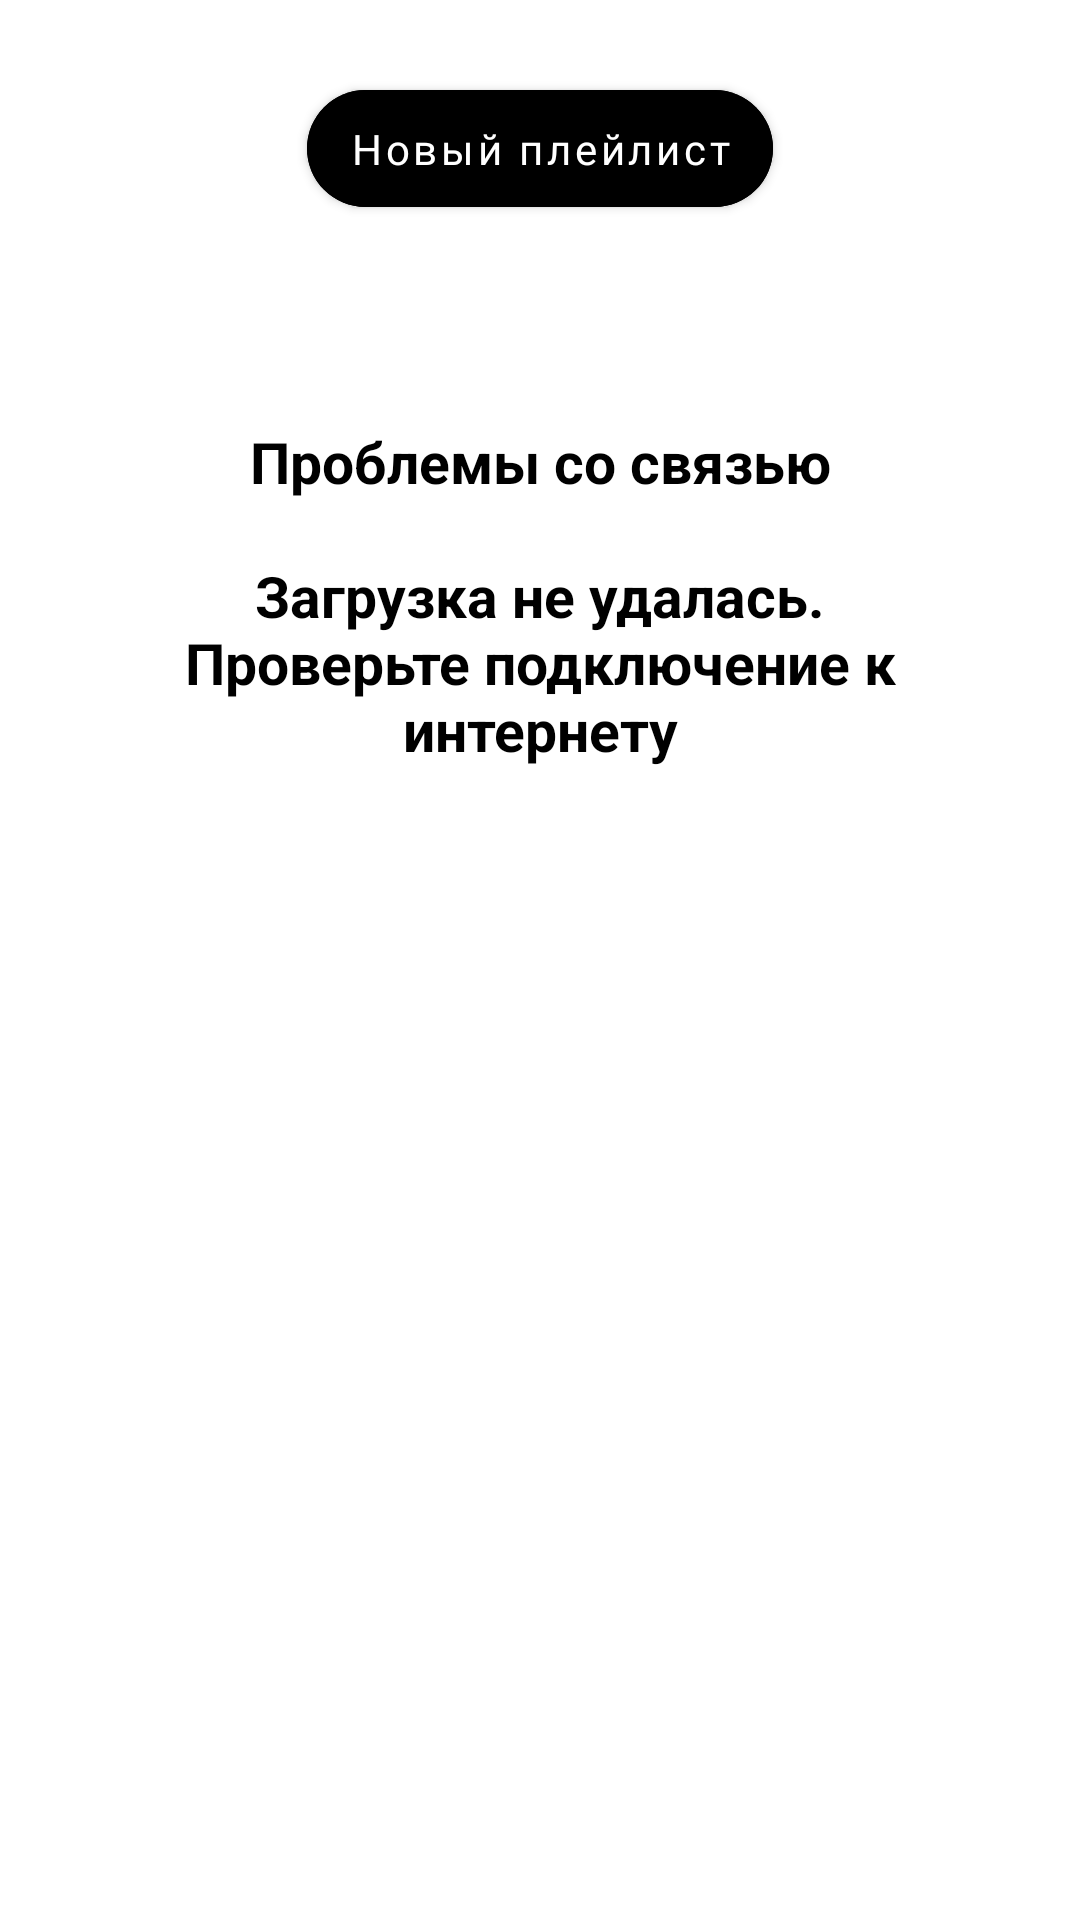

Produce the Android XML layout that renders to this screen, including the resource entries it uses.
<!-- AndroidManifest.xml: application theme Theme.PlaylistMaker -->
<!-- res/layout/fragment_playlists.xml -->
<?xml version="1.0" encoding="utf-8"?>
<androidx.constraintlayout.widget.ConstraintLayout xmlns:android="http://schemas.android.com/apk/res/android"
    xmlns:app="http://schemas.android.com/apk/res-auto"
    xmlns:tools="http://schemas.android.com/tools"
    android:layout_width="match_parent"
    android:layout_height="match_parent"
    android:gravity="center_horizontal"
    android:orientation="vertical"
    tools:context=".mediateka.playlists.playlists_screen.ui.PlaylistsFragment">

    <FrameLayout
        android:layout_width="match_parent"
        android:layout_height="match_parent"
        android:layout_marginStart="16dp"
        android:layout_marginTop="88dp"
        android:layout_marginEnd="16dp"
        android:layout_marginBottom="50dp"
        app:layout_constraintEnd_toEndOf="parent"
        app:layout_constraintHorizontal_bias="0.0"
        app:layout_constraintStart_toStartOf="parent"
        app:layout_constraintTop_toTopOf="parent">

        <androidx.recyclerview.widget.RecyclerView
            android:id="@+id/rView"
            android:layout_width="match_parent"
            android:layout_height="wrap_content"
            app:layoutManager="androidx.recyclerview.widget.GridLayoutManager"
            app:spanCount="2"
            tools:listitem="@layout/playlist_card_item"/>
    </FrameLayout>

    <com.google.android.material.button.MaterialButton
        android:id="@+id/addPlaylistButton"
        style="@style/ButtonStyle"
        android:layout_marginTop="24dp"
        android:text="@string/new_playlist"
        android:visibility="visible"
        app:layout_constraintEnd_toEndOf="parent"
        app:layout_constraintStart_toStartOf="parent"
        app:layout_constraintTop_toTopOf="parent" />
    <include
        android:id="@+id/place_holder"
        layout="@layout/info_place_holder_layout"
        android:layout_width="wrap_content"
        android:layout_height="wrap_content"
        android:layout_marginTop="46dp"
        app:layout_constraintEnd_toEndOf="parent"
        app:layout_constraintStart_toStartOf="parent"
        app:layout_constraintTop_toBottomOf="@+id/addPlaylistButton" />

</androidx.constraintlayout.widget.ConstraintLayout>
<!-- res/layout/playlist_card_item.xml (included above) -->
<?xml version="1.0" encoding="utf-8"?>
<androidx.appcompat.widget.LinearLayoutCompat xmlns:android="http://schemas.android.com/apk/res/android"
    xmlns:app="http://schemas.android.com/apk/res-auto"
    xmlns:card_view="http://schemas.android.com/apk/res-auto"
    xmlns:tools="http://schemas.android.com/tools"
    android:layout_width="match_parent"
    android:layout_height="wrap_content"
    android:orientation="vertical"
    card_view:cardElevation="5dp"
    android:paddingStart="8dp"
    android:paddingEnd="8dp">

    <androidx.cardview.widget.CardView
        android:layout_width="match_parent"
        android:layout_height="160dp"
        android:elevation="10dp"
        app:cardCornerRadius="8dp"
        android:backgroundTint="?attr/main_mode_color">

        <ImageView
            android:id="@+id/iv_playlist_big_image"
            android:layout_width="wrap_content"
            android:layout_height="wrap_content"
            android:layout_gravity="center"
            android:background="?attr/main_mode_color"
            android:scaleType="centerCrop"
            android:src="@drawable/playlist_default_image" />
    </androidx.cardview.widget.CardView>

    <TextView
        style="@style/PlaylistInfoStyle"
        android:id="@+id/tv_title"
        android:layout_width="match_parent"
        android:layout_height="wrap_content"
        android:layout_marginTop="5dp"
        tools:text="Zagolovok" />

    <TextView
        style="@style/PlaylistInfoStyle"
        android:id="@+id/tv_tracks_quantity"
        android:layout_width="match_parent"
        android:layout_height="wrap_content"
        android:layout_marginBottom="16dp"
        tools:text="12 треков" />

</androidx.appcompat.widget.LinearLayoutCompat>
<!-- res/layout/info_place_holder_layout.xml (included above) -->
<?xml version="1.0" encoding="utf-8"?>
<androidx.appcompat.widget.LinearLayoutCompat xmlns:android="http://schemas.android.com/apk/res/android"
    xmlns:tools="http://schemas.android.com/tools"
    android:id="@+id/info_place_holder"
    android:layout_width="wrap_content"
    android:layout_height="wrap_content"
    android:layout_gravity="center_horizontal"
    android:orientation="vertical">

        <ImageView
            android:id="@+id/placeholderImage"
            android:layout_width="wrap_content"
            android:layout_height="wrap_content"
            android:layout_gravity="center_horizontal"
            android:paddingBottom="20dp"
            android:src="@drawable/nothing_found" />

        <TextView
            android:id="@+id/placeholder_message"
            android:layout_width="300dp"
            android:layout_height="wrap_content"
            android:layout_gravity="center"
            android:paddingStart="@dimen/standart_padding"
            android:paddingEnd="@dimen/standart_padding"
            android:text="@string/error_connection"
            android:textAlignment="center"
            android:textColor="@color/track_name_color"
            android:textSize="19sp"
            android:textStyle="bold"
            tools:text="@string/mediateka_is_empty" />


</androidx.appcompat.widget.LinearLayoutCompat>
<!-- resources referenced by this layout -->
<resources>
  <color name="track_name_color">#000000</color>
  <dimen name="standart_padding">24dp</dimen>
  <string name="error_connection">Проблемы со связью\n\nЗагрузка не удалась. Проверьте подключение к интернету</string>
  <string name="mediateka_is_empty">Ваша медиатека пуста</string>
  <string name="new_playlist">Новый плейлист</string>
  <style name="ButtonStyle">
          <item name="android:layout_width">wrap_content</item>
          <item name="android:layout_height">wrap_content</item>
          <item name="android:backgroundTint">?attr/day_night_background</item>
          <item name="android:textColor">?attr/day_night_text</item>
          <item name="android:textAllCaps">false</item>
          <item name="android:layout_gravity">center</item>
          <item name="android:textAlignment">center</item>
          <item name="android:paddingStart">14dp</item>
          <item name="android:paddingEnd">14dp</item>
          <item name="android:paddingTop">10dp</item>
          <item name="android:paddingBottom">10dp</item>
          <item name="android:layout_marginTop">@dimen/standart_padding</item>
          <item name="android:visibility">gone</item>
          <item name="cornerRadius">54dp</item>
          <item name="android:textSize">@dimen/text_size_small</item>
          <item name="android:fontFamily">@font/ys_display_medium</item>
  
      </style>
  <style name="PlaylistInfoStyle">
          <item name="android:ellipsize">end</item>
          <item name="android:fontFamily">@font/ys_display_regular</item>
          <item name="android:textSize">@dimen/text_size_xxxs</item>
          <item name="android:textColor">?attr/text_color</item>
          <item name="lineSpacing">2sp</item>
          <item name="android:textStyle">normal</item>
      </style>
  <style name="Theme.PlaylistMaker" parent="Theme.MaterialComponents.DayNight.NoActionBar">
          <item name="button_color">@color/button_color</item>
          <item name="background_color">@color/background_color</item>
          <item name="button_text_color">@color/button_text_color</item>
          <item name="icon_color">@color/icon_color</item>
          <item name="artist_name_color">@color/artist_name_color</item>
          <item name="track_name_color">@color/track_name_color</item>
          <item name="search_edittext_color">@color/search_edittext_color</item>
          <item name="search_icons_color">@color/search_icons_color</item>
          <item name="bledniy_text_color">@color/bledniyFont</item>
          <item name="day_night_background">@color/black</item>
          <item name="day_night_text">@color/white</item>
          <item name="day_night_fab">@color/bledniyFont</item>
          <item name="main_background">@color/blue</item>
          <item name="android:windowBackground">?attr/background_color</item>
  
      </style>
  <color name="button_color">#E6E8EB</color>
  <color name="background_color">#FFFFFF</color>
  <color name="button_text_color">#000000</color>
  <color name="icon_color">#000000</color>
  <color name="artist_name_color">#AEAFB4</color>
  <color name="search_edittext_color">@color/button_color</color>
  <color name="search_icons_color">#AEAFB4</color>
  <color name="bledniyFont">#AEAFB4</color>
  <color name="black">#000000</color>
  <color name="white">#FFFFFF</color>
  <color name="blue">#3772E7</color>
</resources>
